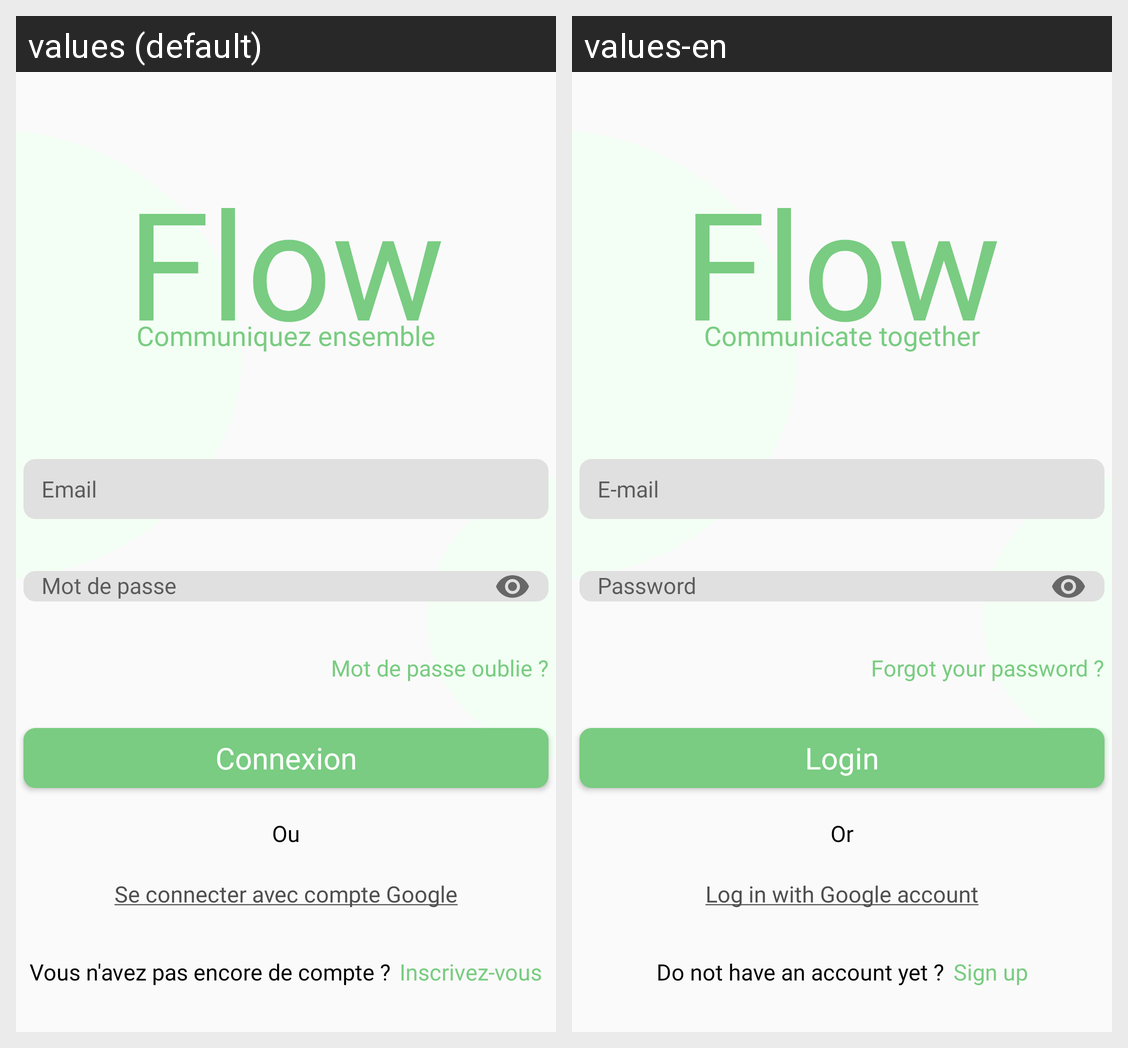

The same Android screen rendered under two of its app's locales, left to right. List the strings drawn on it with the default value and each locale's translation.
Android screen res/layout/activity_login.xml rendered under 2 locales, left to right: values (default), values-en. Device: Nexus 5 (rendered at 1080×1920; each locale shown at half size, 540×960, under a caption strip naming it); theme Theme.SocialMedia.
Strings drawn on this screen, with the default value and each locale's value (text and hints the layout hard-codes, and strings that could not be matched under every locale, appear in the picture but are not listed):

app_name
  values: Flow
  values-en: Flow

app_sub_name
  values: Communiquez ensemble
  values-en: Communicate together

login_email
  values: Email
  values-en: E-mail

login_password
  values: Mot de passe
  values-en: Password

login_forget_password
  values: Mot de passe oublie ?
  values-en: Forgot your password ?

login_connexion_button
  values: Connexion
  values-en: Login

login_connecteur_logique
  values: Ou
  values-en: Or

login_connexion_google_link
  values: Se connecter avec compte Google
  values-en: Log in with Google account

login_question_compte
  values: Vous n'avez pas encore de compte ?
  values-en: Do not have an account yet ?

login_register_link
  values: Inscrivez-vous
  values-en: Sign up
